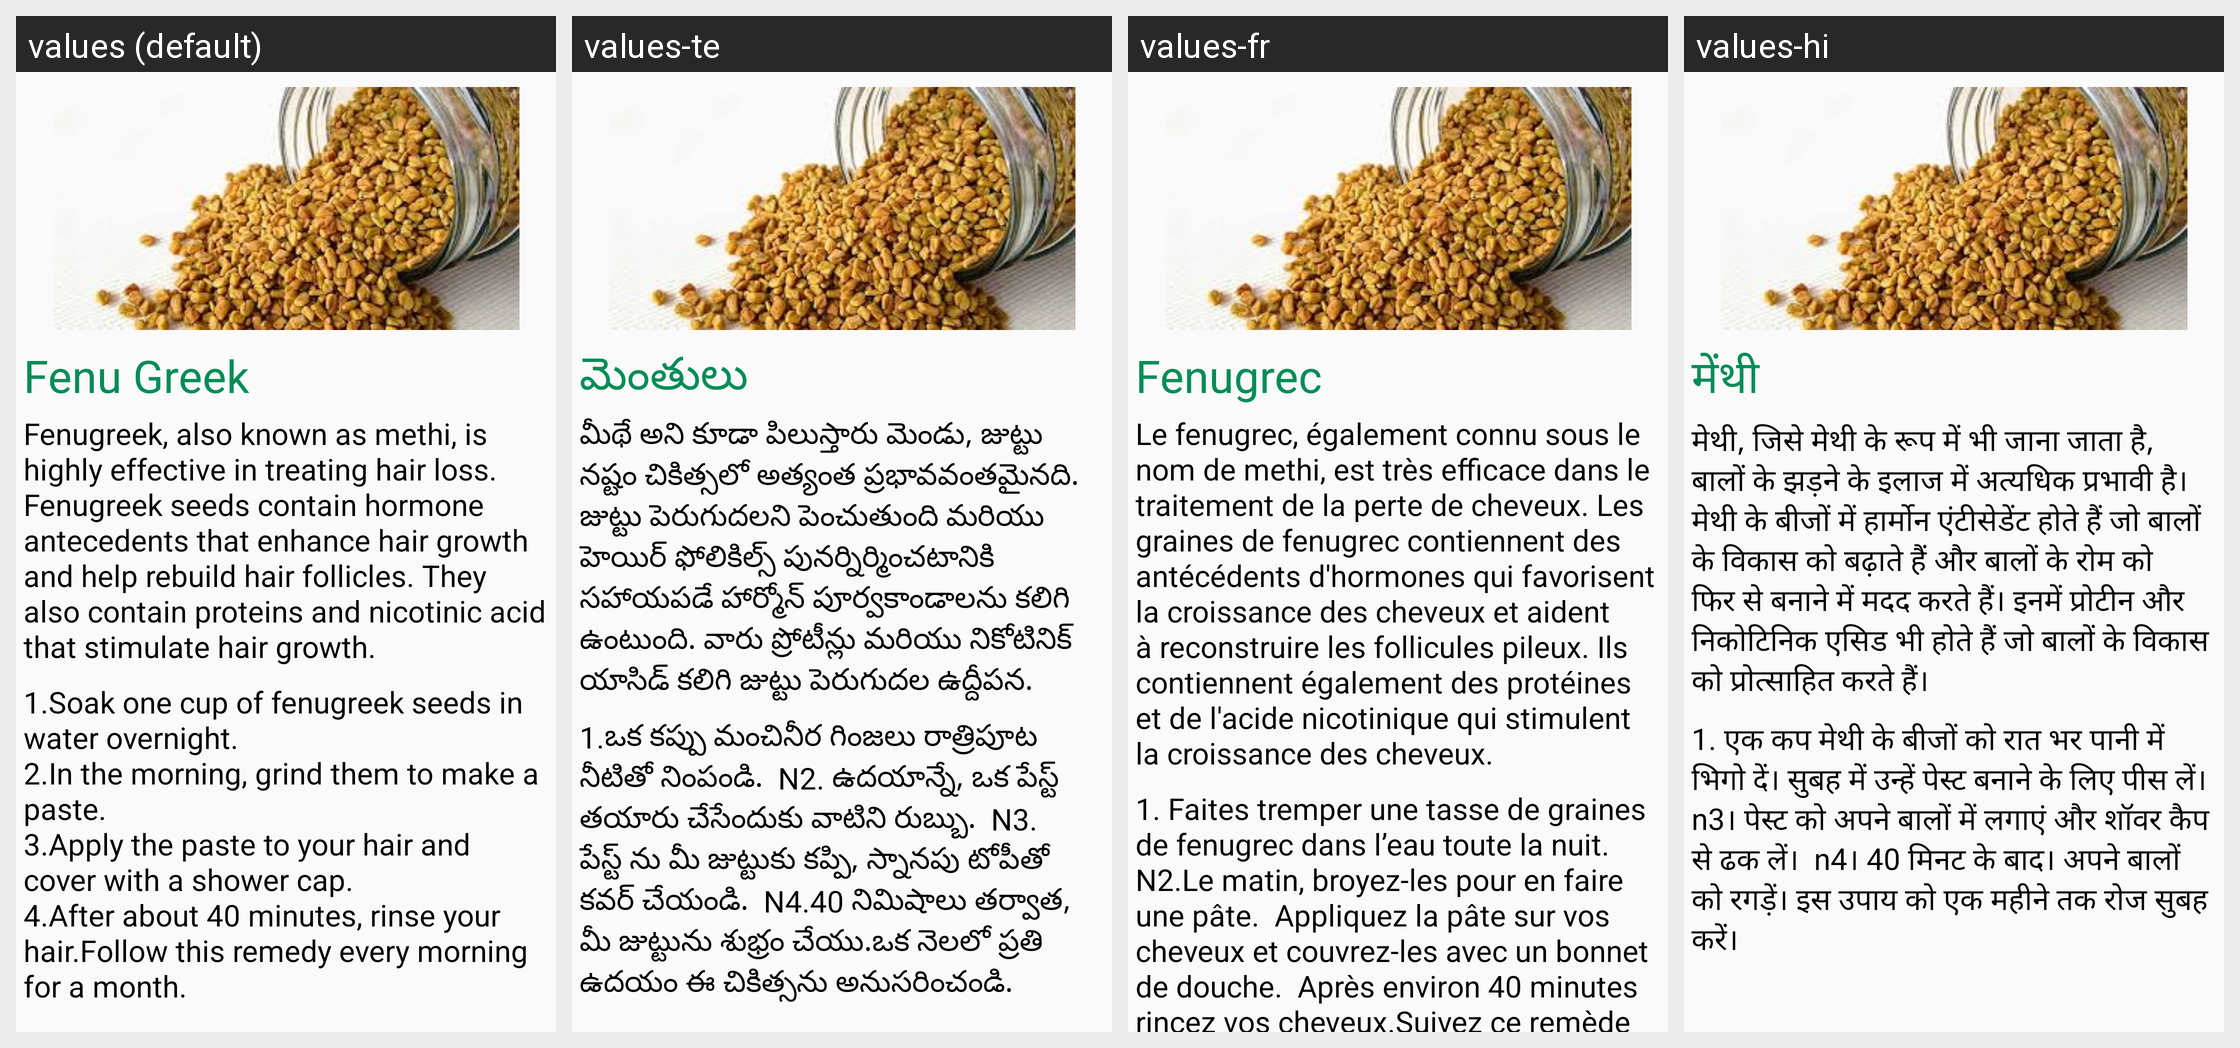

Translations of the strings shown on this Android screen, per locale in the grid:
Android screen res/layout/hairlossfragment_tab2.xml rendered under 4 locales, left to right: values (default), values-te, values-fr, values-hi. Device: Nexus 5 (rendered at 1080×1920; each locale shown at half size, 540×960, under a caption strip naming it); theme AppTheme.
Strings drawn on this screen, with the default value and each locale's value (text and hints the layout hard-codes, and strings that could not be matched under every locale, appear in the picture but are not listed):

fenugreek1
  values: Fenu Greek
  values-te: మెంతులు
  values-fr: Fenugrec
  values-hi: मेंथी

fenugreek2
  values: Fenugreek, also known as methi, is highly effective in treating hair loss. Fenugreek seeds contain hormone antecedents that enhance hair growth and help rebuild hair follicles. They also contain proteins and nicotinic acid that stimulate hair growth.
  values-te: మీథే అని కూడా పిలుస్తారు మెండు, జుట్టు నష్టం చికిత్సలో అత్యంత ప్రభావవంతమైనది. జుట్టు పెరుగుదలని పెంచుతుంది మరియు హెయిర్ ఫోలికిల్స్ పునర్నిర్మించటానికి సహాయపడే హార్మోన్ పూర్వకాండాలను కలిగి ఉంటుంది. వారు ప్రోటీన్లు మరియు నికోటినిక్ యాసిడ్ కలిగి జుట్టు పెరుగుదల ఉద్దీపన.
  values-fr: Le fenugrec, également connu sous le nom de methi, est très efficace dans le traitement de la perte de cheveux. Les graines de fenugrec contiennent des antécédents d'hormones qui favorisent la croissance des cheveux et aident à reconstruire les follicules pileux. Ils contiennent également des protéines et de l'acide nicotinique qui stimulent la croissance des cheveux.
  values-hi: मेथी, जिसे मेथी के रूप में भी जाना जाता है, बालों के झड़ने के इलाज में अत्यधिक प्रभावी है। मेथी के बीजों में हार्मोन एंटीसेडेंट होते हैं जो बालों के विकास को बढ़ाते हैं और बालों के रोम को फिर से बनाने में मदद करते हैं। इनमें प्रोटीन और निकोटिनिक एसिड भी होते हैं जो बालों के विकास को प्रोत्साहित करते हैं।

fenugreek3
  values: 1.Soak one cup of fenugreek seeds in water overnight.
      2.In the morning, grind them to make a paste.
      3.Apply the paste to your hair and cover with a shower cap.
      4.After about 40 minutes, rinse your hair.Follow this remedy every morning for a month.
  values-te: 1.ఒక కప్పు మంచినీర గింజలు రాత్రిపూట నీటితో నింపండి.  N2. ఉదయాన్నే, ఒక పేస్ట్ తయారు చేసేందుకు వాటిని రుబ్బు.  N3. పేస్ట్ ను మీ జుట్టుకు కప్పి, స్నానపు టోపీతో కవర్ చేయండి.  N4.40 నిమిషాలు తర్వాత, మీ జుట్టును శుభ్రం చేయు.ఒక నెలలో ప్రతి ఉదయం ఈ చికిత్సను అనుసరించండి.
  values-fr: 1. Faites tremper une tasse de graines de fenugrec dans l’eau toute la nuit.  N2.Le matin, broyez-les pour en faire une pâte.  Appliquez la pâte sur vos cheveux et couvrez-les avec un bonnet de douche.  Après environ 40 minutes rincez vos cheveux.Suivez ce remède tous les matins pendant un mois.
  values-hi: 1. एक कप मेथी के बीजों को रात भर पानी में भिगो दें। सुबह में उन्हें पेस्ट बनाने के लिए पीस लें।  n3। पेस्ट को अपने बालों में लगाएं और शॉवर कैप से ढक लें।  n4। 40 मिनट के बाद। अपने बालों को रगड़ें। इस उपाय को एक महीने तक रोज सुबह करें।
